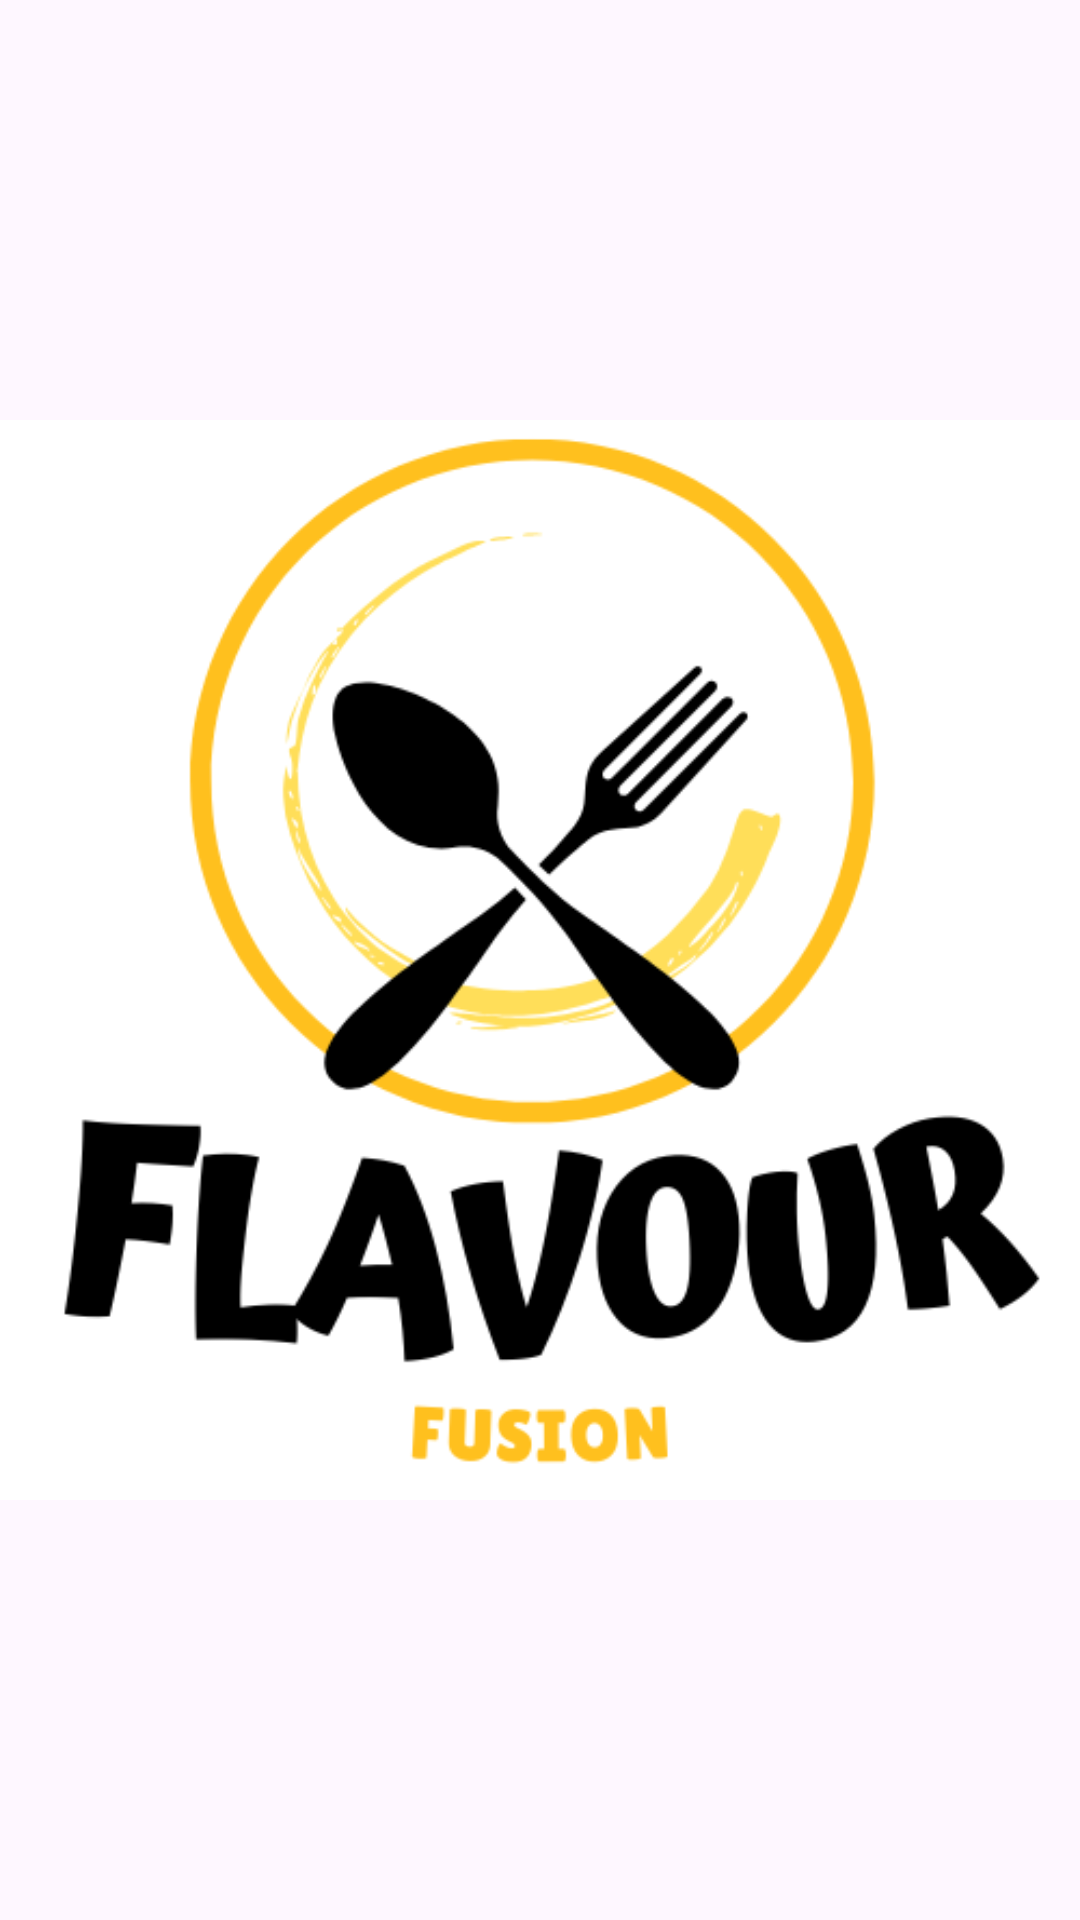

Write the Android layout XML for this screen, with the resource values it uses.
<!-- AndroidManifest.xml: application theme Theme.FlavourFusion -->
<!-- res/layout/activity_splash.xml -->
<?xml version="1.0" encoding="utf-8"?>
<androidx.constraintlayout.widget.ConstraintLayout xmlns:android="http://schemas.android.com/apk/res/android"
    xmlns:app="http://schemas.android.com/apk/res-auto"
    xmlns:tools="http://schemas.android.com/tools"
    android:layout_width="match_parent"
    android:layout_height="match_parent"
    tools:context=".activities.SplashActivity">

    <ImageView
        android:layout_width="match_parent"
        android:layout_height="match_parent"
        android:src="@drawable/icon_b"
        app:layout_constraintStart_toStartOf="parent"
        app:layout_constraintEnd_toEndOf="parent"
        app:layout_constraintTop_toTopOf="parent"
        app:layout_constraintBottom_toBottomOf="parent"/>

</androidx.constraintlayout.widget.ConstraintLayout>
<!-- resources referenced by this layout -->
<resources>
  <!-- drawable icon_b: png bitmap (drawable, 45460 bytes) -->
  <style name="Theme.FlavourFusion" parent="Base.Theme.FlavourFusion" />
  <style name="Base.Theme.FlavourFusion" parent="Theme.Material3.Light.NoActionBar">
          
          
           <item name="colorPrimary">@color/primary</item>
           <item name="colorAccent">@color/accent</item>
           <item name="android:statusBarColor">@color/white</item>
           <item name="android:windowLightStatusBar" tools:targetApi="m">true</item>
      </style>
  <color name="primary">#f52c56</color>
  <color name="accent">#FFC01E</color>
  <color name="white">#FFFFFFFF</color>
</resources>
